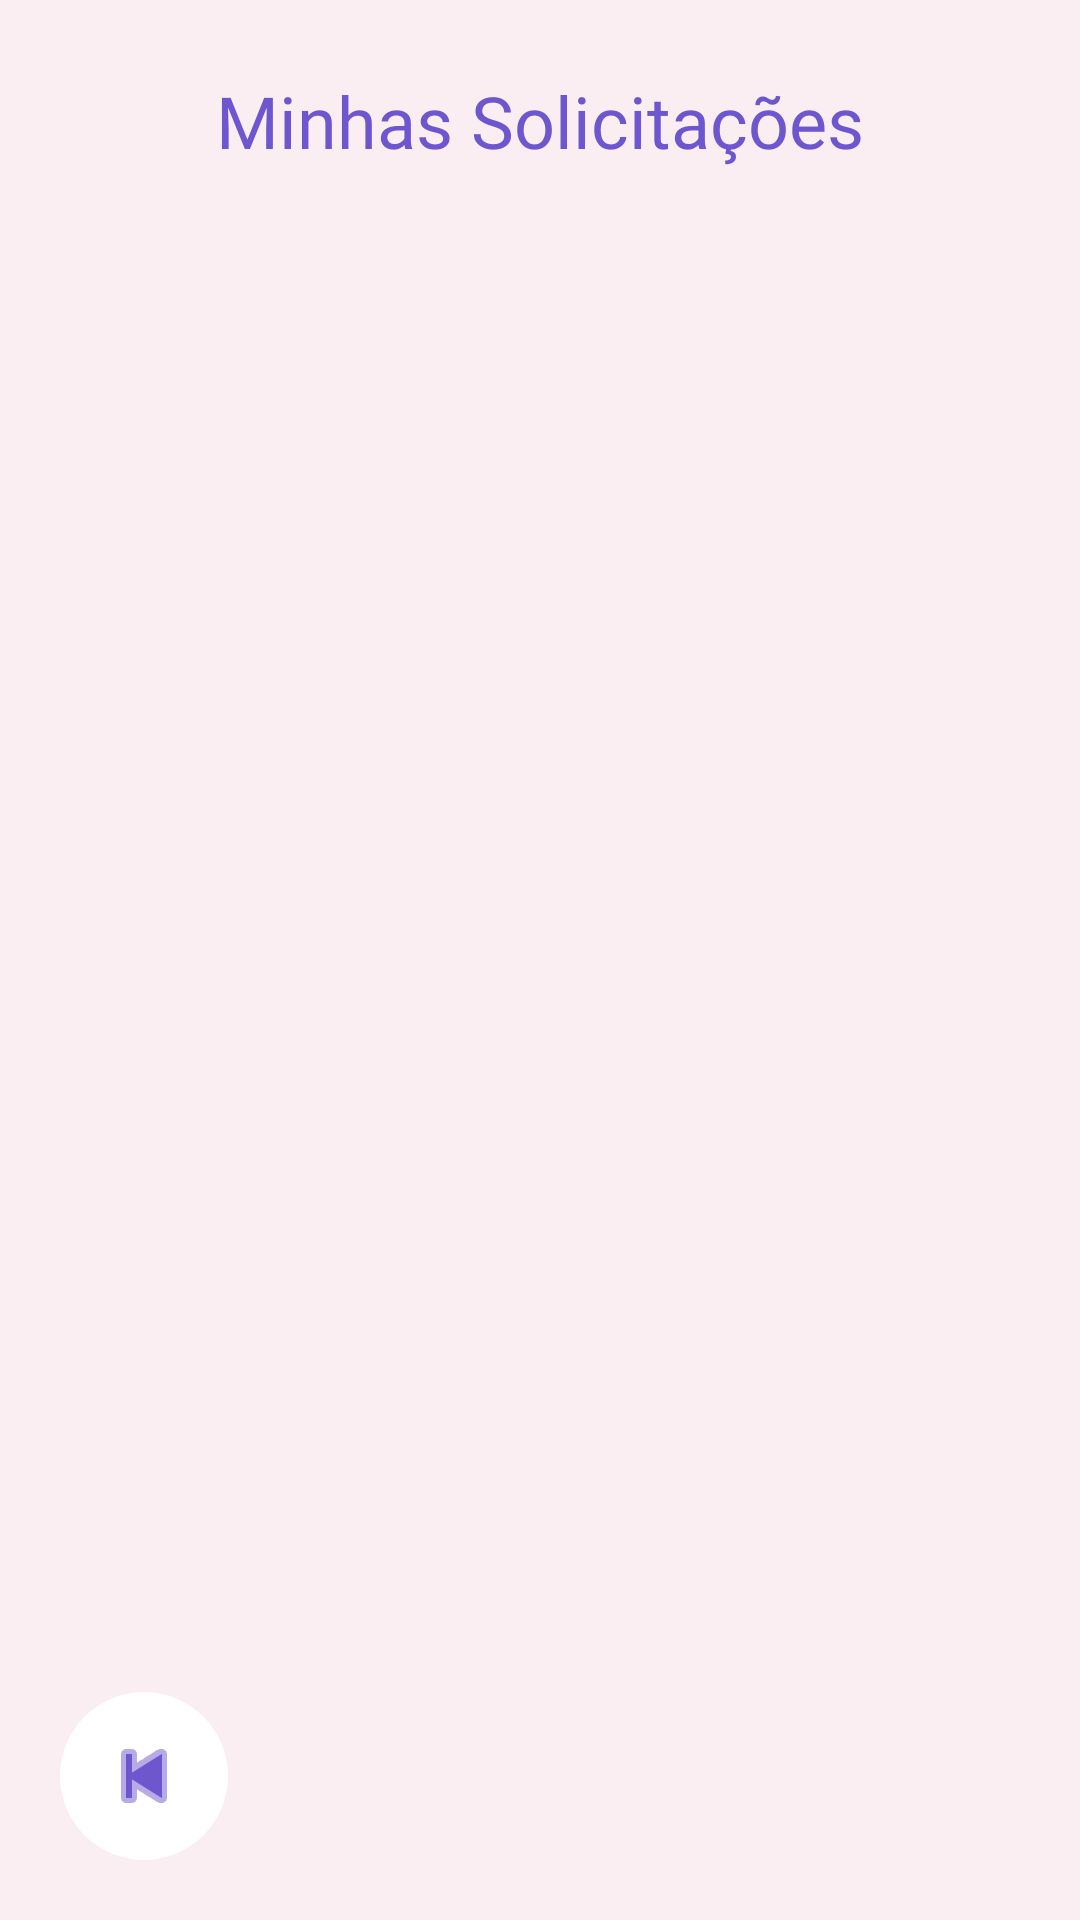

Reconstruct the res/layout file that produces this screen, plus the resources it refers to.
<!-- AndroidManifest.xml: application theme Theme.Testando -->
<!-- res/layout/activity_teacher_requests.xml -->
<?xml version="1.0" encoding="utf-8"?>
<FrameLayout xmlns:android="http://schemas.android.com/apk/res/android"
    xmlns:app="http://schemas.android.com/apk/res-auto"
    android:layout_width="match_parent"
    android:layout_height="match_parent"
    android:background="@drawable/bg_screen_pink">

    <LinearLayout
        android:layout_width="match_parent"
        android:layout_height="match_parent"
        android:orientation="vertical">

        <TextView
            style="@style/TextTitle"
            android:layout_width="match_parent"
            android:layout_height="wrap_content"
            android:padding="24dp"
            android:gravity="center"
            android:textSize="24sp"
            android:text="Minhas Solicitações" />

        <LinearLayout
            android:id="@+id/containerTeacherRequests"
            android:layout_width="match_parent"
            android:layout_height="wrap_content"
            android:orientation="vertical"
            android:padding="24dp" />

        <TextView
            android:id="@+id/tvNoPending"
            style="@style/TextBody"
            android:layout_width="match_parent"
            android:layout_height="wrap_content"
            android:layout_marginTop="20dp"
            android:gravity="center"
            android:text="Nenhuma solicitação pendente."
            android:visibility="gone" />

    </LinearLayout>

    <ImageView
        android:id="@+id/btnBack"
        android:layout_width="56dp"
        android:layout_height="56dp"
        android:layout_gravity="bottom|start"
        android:layout_margin="20dp"
        android:background="@drawable/bg_back_circle"
        android:src="@android:drawable/ic_media_previous"
        android:padding="12dp"
        app:tint="@color/title_purple" />

</FrameLayout>
<!-- resources referenced by this layout -->
<resources>
  <color name="title_purple">#6E56CF</color>
  <!-- drawable bg_back_circle (drawable) -->
  <?xml version="1.0" encoding="utf-8"?>
  <shape xmlns:android="http://schemas.android.com/apk/res/android">
      <solid android:color="#FFFFFF"/>
      <corners android:radius="50dp"/>
      <size android:width="56dp" android:height="56dp"/>
      <elevation android:shadowColor="#22000000"/>
  </shape>
  <!-- drawable bg_screen_pink (drawable) -->
  <?xml version="1.0" encoding="utf-8"?>
  <shape xmlns:android="http://schemas.android.com/apk/res/android">
      <solid android:color="@color/bg_pink" />
  </shape>
  <style name="TextBody">
          <item name="android:fontFamily">@font/raleway_regular</item>
          <item name="android:textColor">@color/text_body</item>
      </style>
  <style name="TextTitle">
          <item name="android:fontFamily">@font/raleway_bold</item>
          <item name="android:textColor">@color/title_purple</item>
      </style>
  <style name="Theme.Testando" parent="Theme.AppCompat.Light.NoActionBar" />
  <color name="bg_pink">#FAEEF3</color>
  <color name="text_body">#5F5868</color>
</resources>
